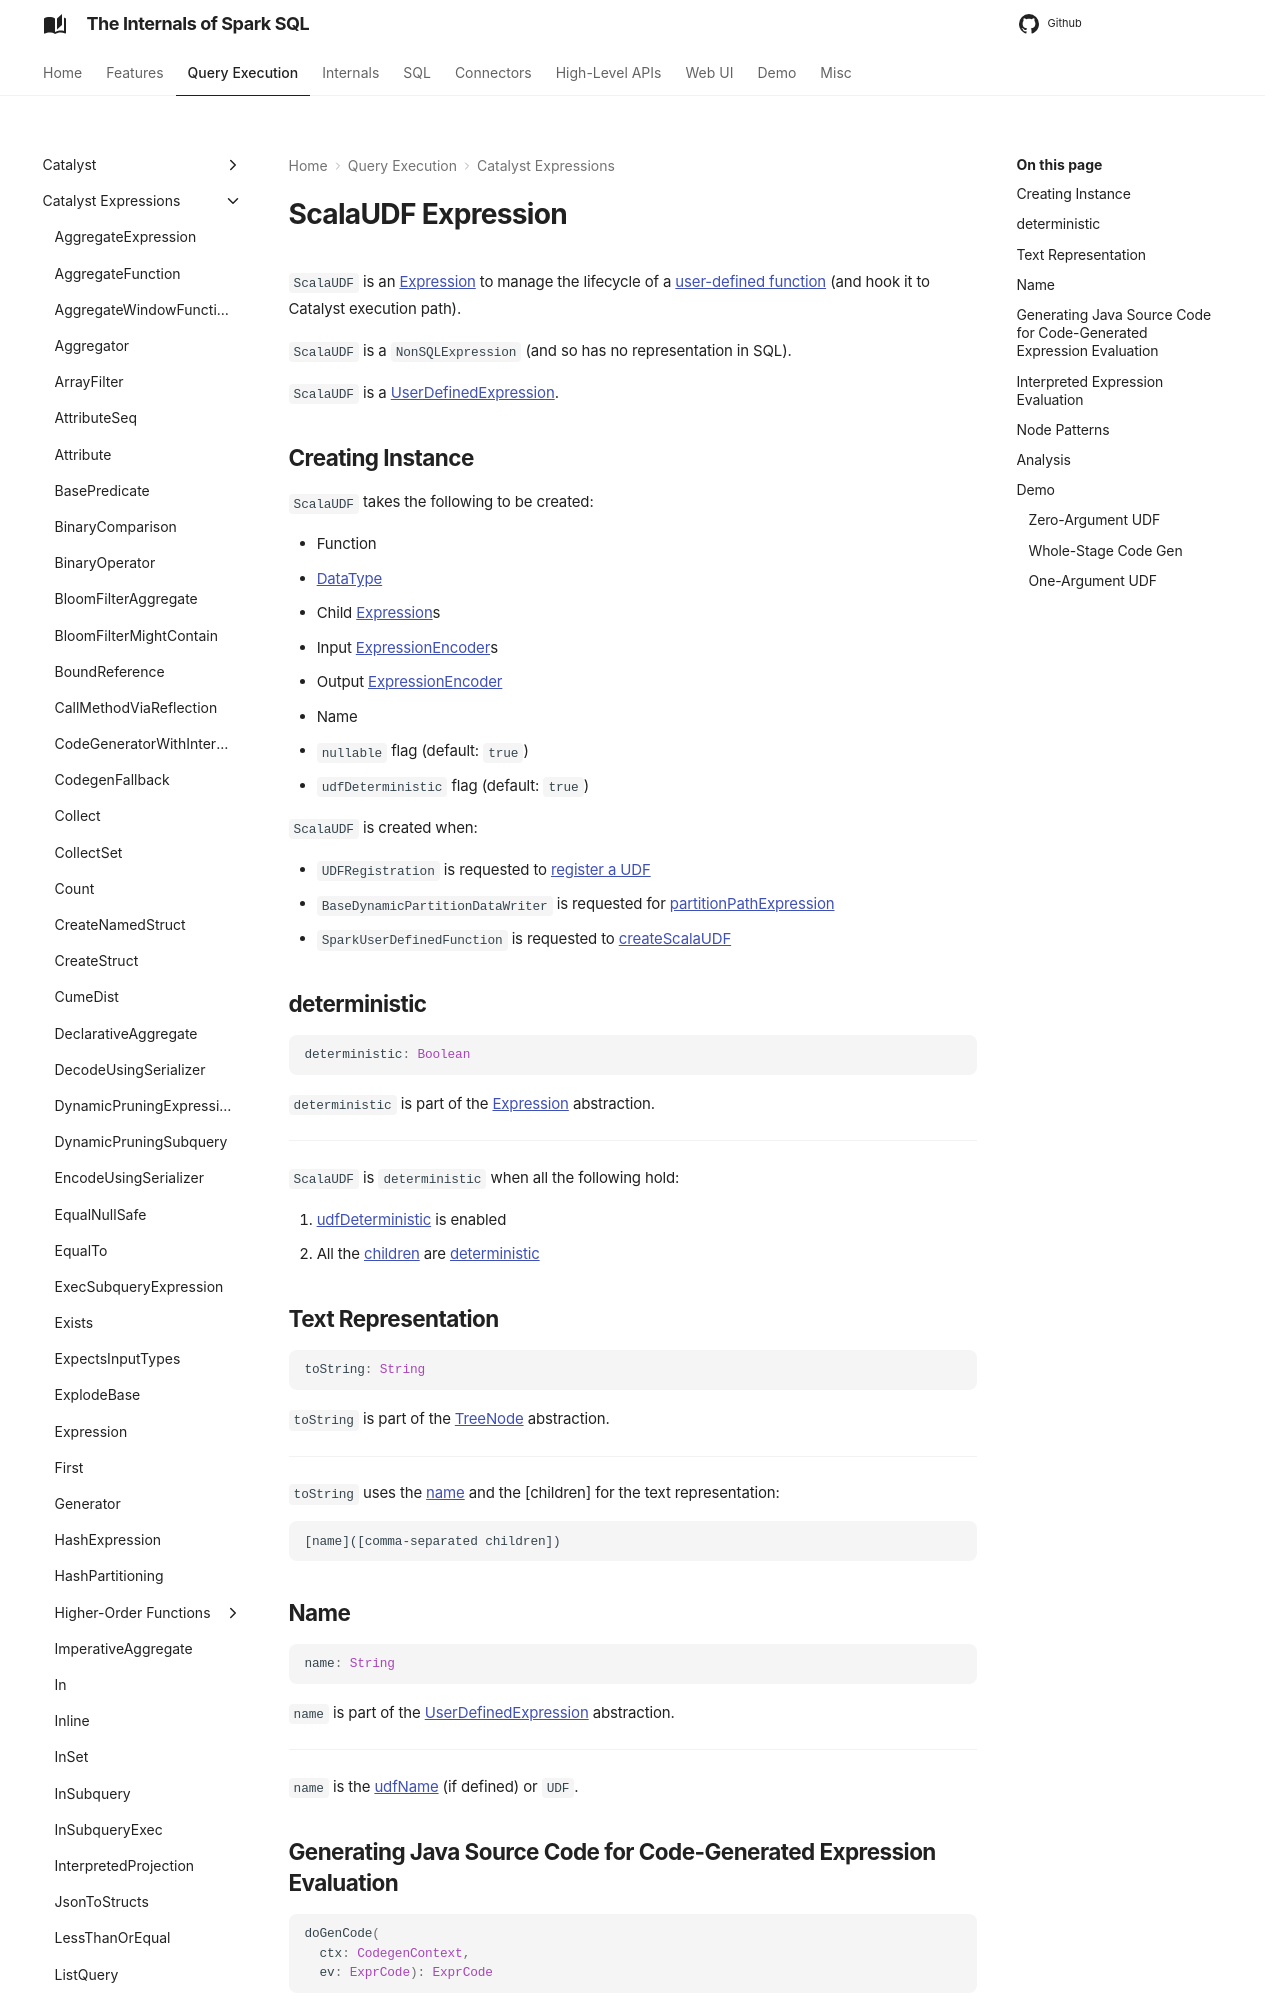

repository: japila-books/spark-sql-internals · page: expressions/ScalaUDF/index.html · generator: mkdocs

# ScalaUDF Expression

`ScalaUDF` is an [Expression](Expression.md) to manage the lifecycle of a [user-defined function](#function) (and hook it to Catalyst execution path).

`ScalaUDF` is a `NonSQLExpression` (and so has no representation in SQL).

`ScalaUDF` is a [UserDefinedExpression](UserDefinedExpression.md).

## Creating Instance

`ScalaUDF` takes the following to be created:

* <span id="function"> Function
* <span id="dataType"> [DataType](../types/DataType.md)
* <span id="children"> Child [Expression](Expression.md)s
* <span id="inputEncoders"> Input [ExpressionEncoder](../ExpressionEncoder.md)s
* <span id="outputEncoder"> Output [ExpressionEncoder](../ExpressionEncoder.md)
* <span id="udfName"> Name
* <span id="nullable"> `nullable` flag (default: `true`)
* <span id="udfDeterministic"> `udfDeterministic` flag (default: `true`)

`ScalaUDF` is created when:

* `UDFRegistration` is requested to [register a UDF](../user-defined-functions/UDFRegistration.md#register)
* `BaseDynamicPartitionDataWriter` is requested for [partitionPathExpression](../files/BaseDynamicPartitionDataWriter.md#partitionPathExpression)
* `SparkUserDefinedFunction` is requested to [createScalaUDF](SparkUserDefinedFunction.md#createScalaUDF)

## <span id="deterministic"> deterministic

```scala
deterministic: Boolean
```

`deterministic` is part of the [Expression](Expression.md#deterministic) abstraction.

---

`ScalaUDF` is `deterministic` when all the following hold:

1. [udfDeterministic](#udfDeterministic) is enabled
1. All the [children](#children) are [deterministic](Expression.md#deterministic)

## <span id="toString"> Text Representation

```scala
toString: String
```

`toString` is part of the [TreeNode](../catalyst/TreeNode.md#toString) abstraction.

---

`toString` uses the [name](#name) and the [children] for the text representation:

```text
[name]([comma-separated children])
```

## <span id="name"> Name

```scala
name: String
```

`name` is part of the [UserDefinedExpression](UserDefinedExpression.md#name) abstraction.

---

`name` is the [udfName](#udfName) (if defined) or `UDF`.
